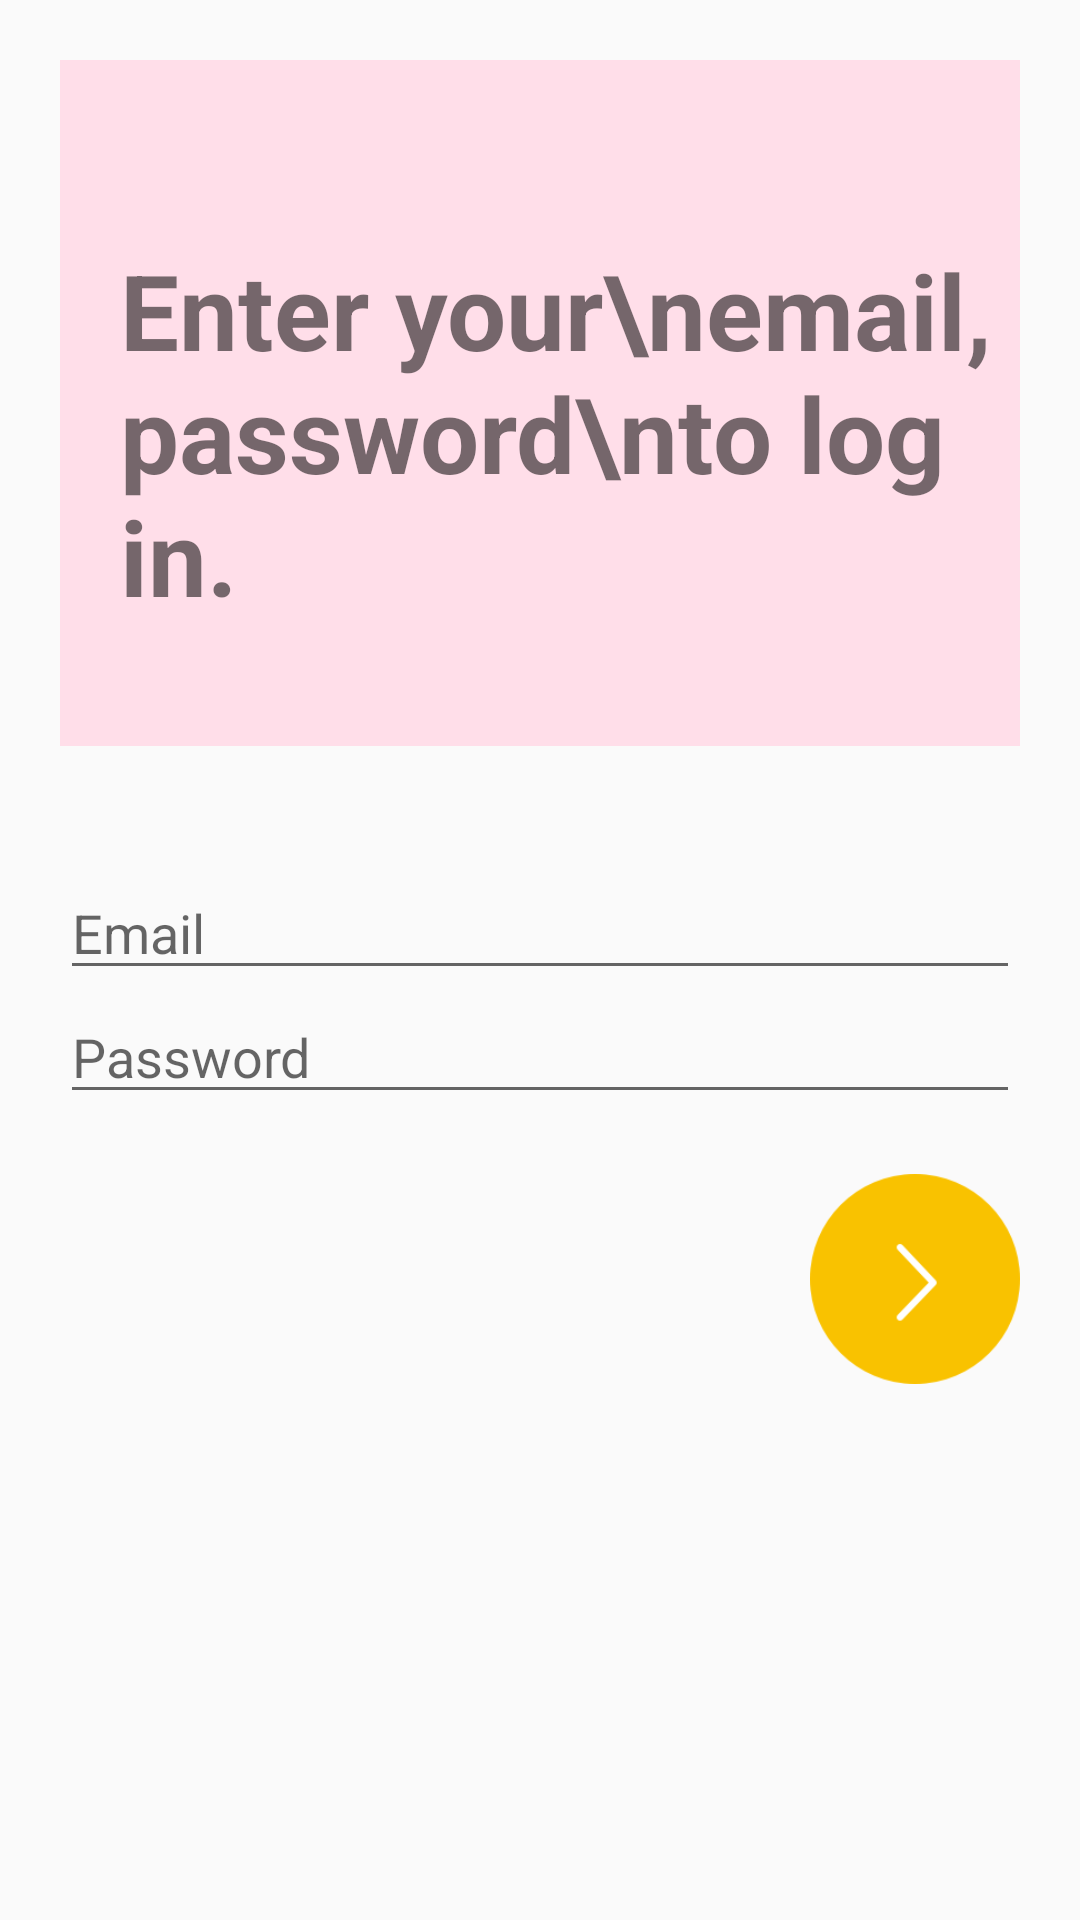

Here is an Android app screen rendered from its layout file. Give the layout XML and the strings, colors and styles it references.
<!-- AndroidManifest.xml: application theme AppTheme -->
<!-- res/layout/activity_login.xml -->
<?xml version="1.0" encoding="utf-8"?>
<LinearLayout xmlns:android="http://schemas.android.com/apk/res/android"
    android:layout_width="match_parent"
    android:layout_height="match_parent"
    android:orientation="vertical">

    <TextView
        android:layout_width="match_parent"
        android:layout_height="wrap_content"
        android:text="Enter your\nemail, password\nto log in."
        android:textSize="35dp"
        android:textStyle="bold"
        android:background="#FFDEE9"
        android:paddingTop="60dp"
        android:paddingBottom="40dp"
        android:paddingLeft="20dp"
        android:layout_margin="20dp"
        />

    <EditText
        android:id="@+id/emailEditText"
        android:layout_width="match_parent"
        android:layout_height="wrap_content"
        android:layout_marginTop="20dp"
        android:layout_marginLeft="20dp"
        android:layout_marginRight="20dp"
        android:hint="Email"/>

    <EditText

        android:id="@+id/passwdEditText"
        android:inputType="textPassword"
        android:layout_width="match_parent"
        android:layout_height="wrap_content"
        android:layout_marginLeft="20dp"
        android:layout_marginRight="20dp"
        android:hint="Password"/>

    <Button
        android:id="@+id/loginButton"
        android:layout_width="70dp"
        android:layout_height="70dp"
        android:layout_marginTop="20dp"
        android:layout_gravity="right"
        android:layout_marginRight="20dp"
        android:background="@drawable/button_effect" />

</LinearLayout>
<!-- resources referenced by this layout -->
<resources>
  <!-- drawable button_effect (drawable) -->
  <?xml version="1.0" encoding="utf-8"?>
  <selector xmlns:android="http://schemas.android.com/apk/res/android">
  
      <item android:drawable="@drawable/btn_join_next_nor"
          android:state_enabled="true"></item>
      <item android:drawable="@drawable/btn_join_next_pre"></item>
  </selector>
  <style name="AppTheme" parent="Theme.AppCompat.Light">
          
          <item name="colorPrimary">@color/colorPrimary</item>
          <item name="colorPrimaryDark">@color/colorPrimaryDark</item>
          <item name="colorAccent">@color/colorAccent</item>
      </style>
  <!-- drawable btn_join_next_nor: png bitmap (drawable, 8527 bytes) -->
  <!-- drawable btn_join_next_pre: png bitmap (drawable, 7992 bytes) -->
  <color name="colorPrimary">#ffffff</color>
  <color name="colorPrimaryDark">#c8c8c8</color>
  <color name="colorAccent">#FF46C5</color>
</resources>
